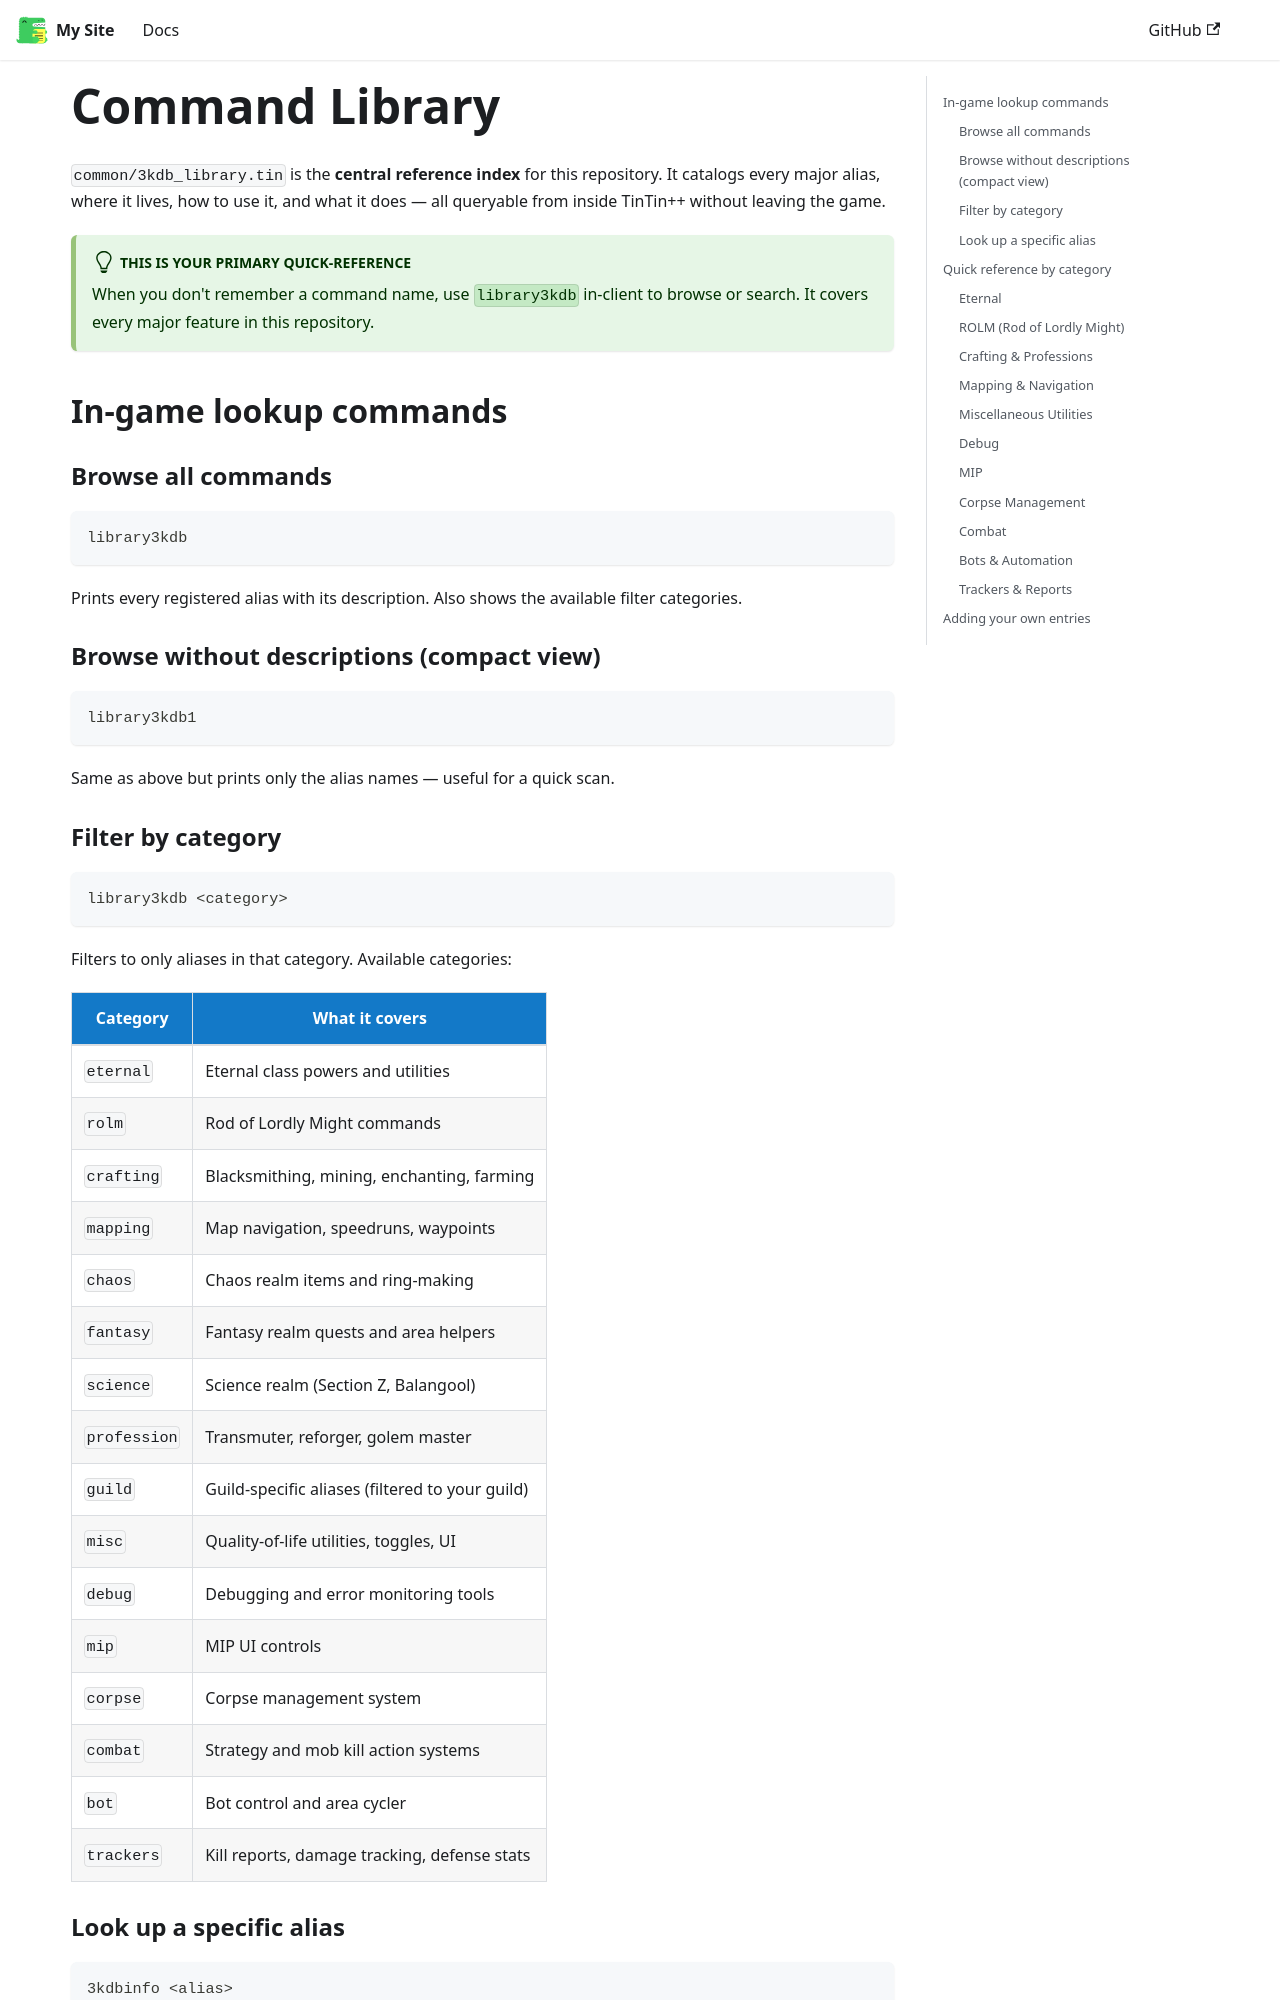

repository: 3kdb/3kdb-docs · page: common/library.html · generator: docusaurus

---
id: library
title: Command Library (3kdb Reference)
sidebar_position: 1
---

# Command Library

`common/3kdb_library.tin` is the **central reference index** for this repository. It catalogs every major alias, where it lives, how to use it, and what it does — all queryable from inside TinTin++ without leaving the game.

:::tip This is your primary quick-reference
When you don't remember a command name, use `library3kdb` in-client to browse or search. It covers every major feature in this repository.
:::

## In-game lookup commands

### Browse all commands

```tintin
library3kdb
```

Prints every registered alias with its description. Also shows the available filter categories.

### Browse without descriptions (compact view)

```tintin
library3kdb1
```

Same as above but prints only the alias names — useful for a quick scan.

### Filter by category

```tintin
library3kdb <category>
```

Filters to only aliases in that category. Available categories:

| Category | What it covers |
|---|---|
| `eternal` | Eternal class powers and utilities |
| `rolm` | Rod of Lordly Might commands |
| `crafting` | Blacksmithing, mining, enchanting, farming |
| `mapping` | Map navigation, speedruns, waypoints |
| `chaos` | Chaos realm items and ring-making |
| `fantasy` | Fantasy realm quests and area helpers |
| `science` | Science realm (Section Z, Balangool) |
| `profession` | Transmuter, reforger, golem master |
| `guild` | Guild-specific aliases (filtered to your guild) |
| `misc` | Quality-of-life utilities, toggles, UI |
| `debug` | Debugging and error monitoring tools |
| `mip` | MIP UI controls |
| `corpse` | Corpse management system |
| `combat` | Strategy and mob kill action systems |
| `bot` | Bot control and area cycler |
| `trackers` | Kill reports, damage tracking, defense stats |
